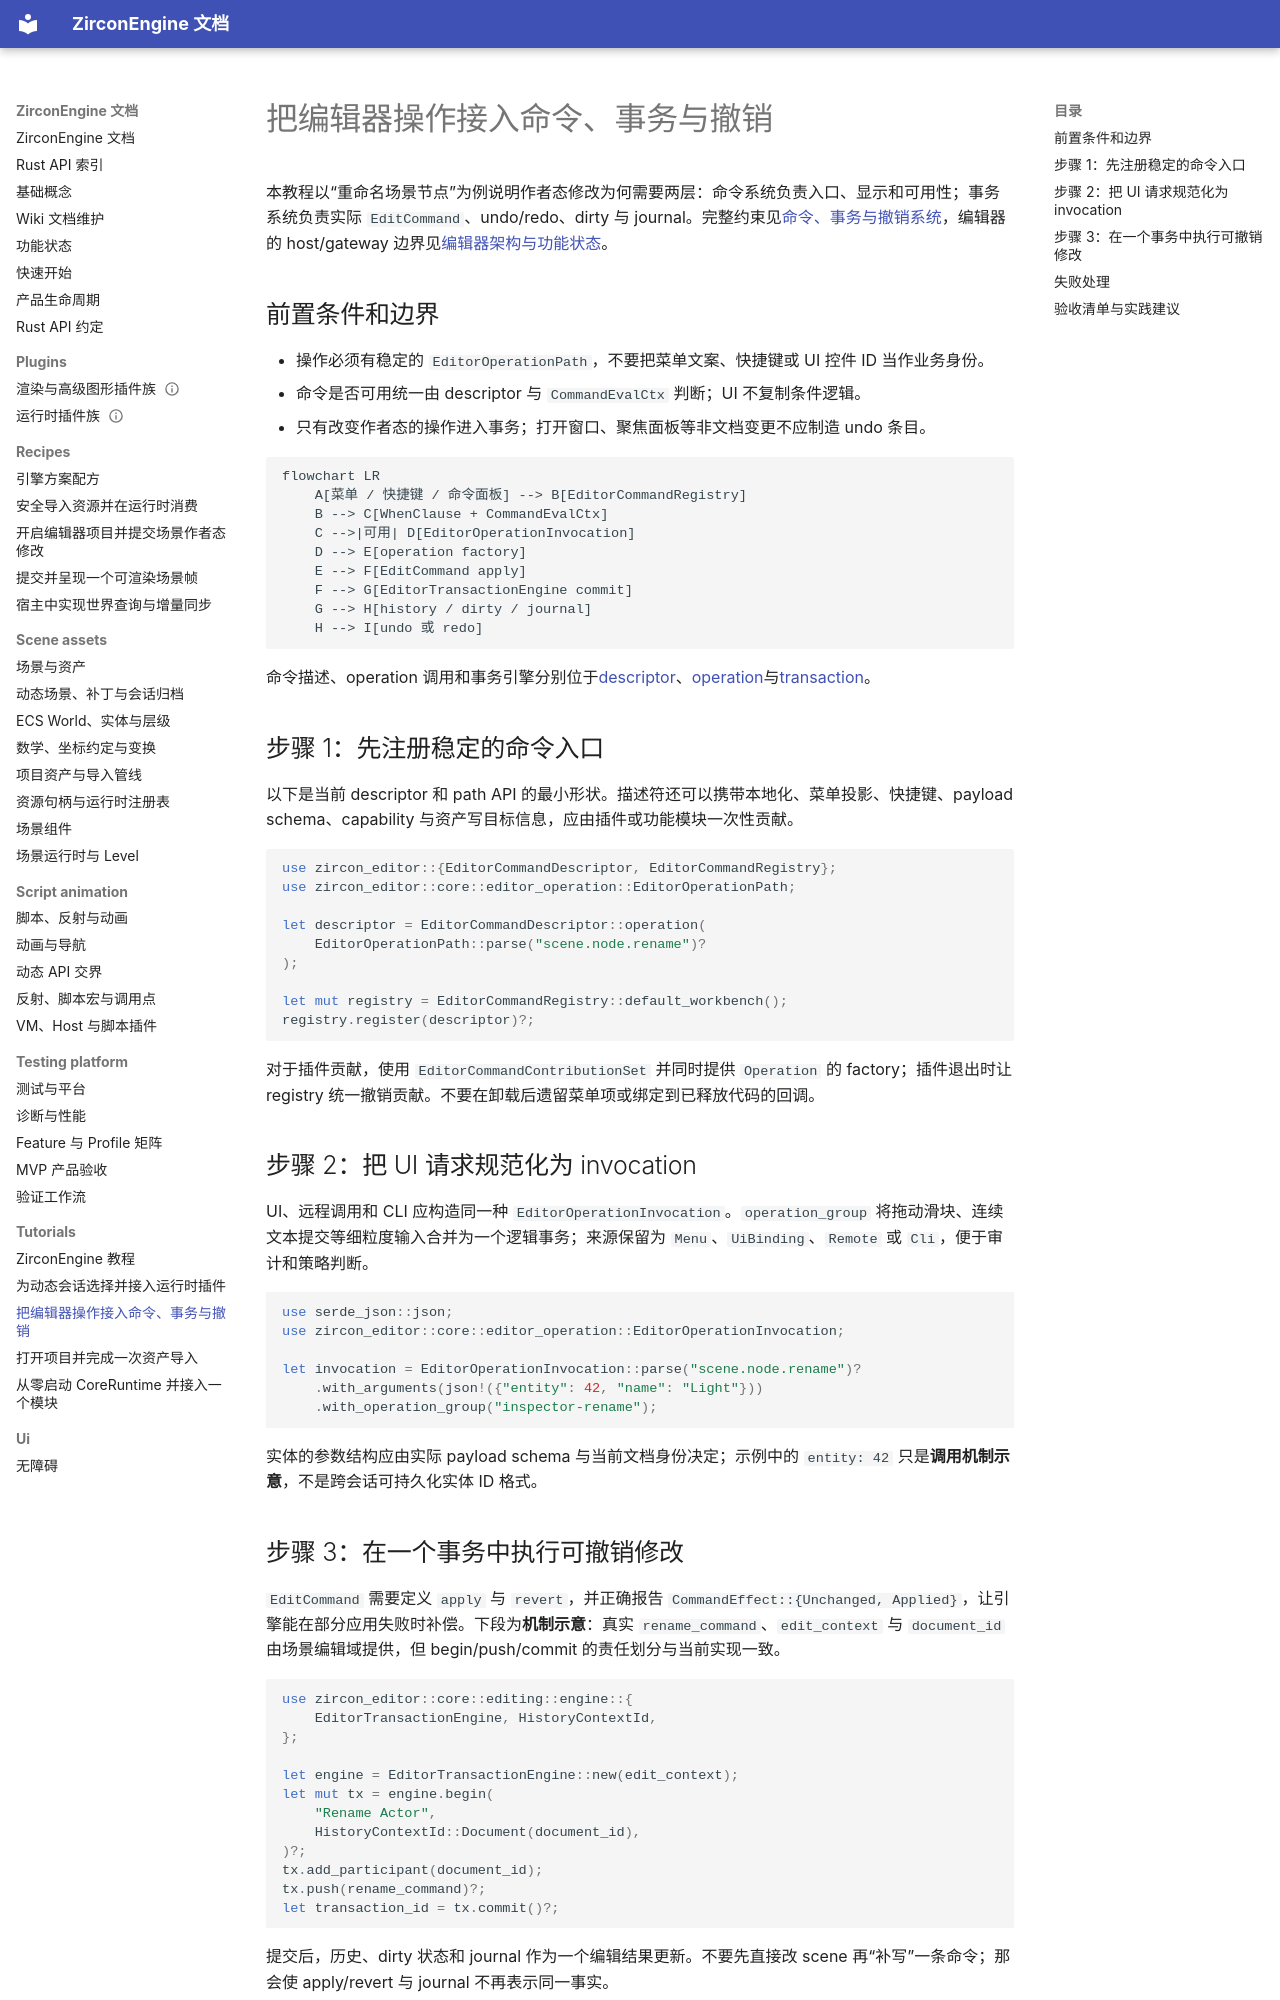

repository: He-Jiahui/ZirconEngine · page: tutorials/editor-command-undo/index.html · generator: mkdocs

---
related_code:
  - zircon_editor/src/core/commands/descriptor.rs
  - zircon_editor/src/core/commands/registry.rs
  - zircon_editor/src/core/editor_operation.rs
  - zircon_editor/src/core/editing/engine/command.rs
  - zircon_editor/src/core/editing/engine/transaction.rs
  - zircon_editor/src/core/editing/engine/history.rs
implementation_files:
  - zircon_editor/src/core/commands
  - zircon_editor/src/core/editing/engine
plan_sources:
  - user: 2026-09-09 扩展 ZirconEngine Wiki 教程与机制说明
  - docs/editor/editor-command-workflow.md
tests:
  - zircon_editor/src/core/commands/registry/tests/cases.rs
  - zircon_editor/src/core/editing/engine
doc_type: workflow-detail
---

# 把编辑器操作接入命令、事务与撤销

本教程以“重命名场景节点”为例说明作者态修改为何需要两层：命令系统负责入口、显示和可用性；事务系统负责实际 `EditCommand`、undo/redo、dirty 与 journal。完整约束见[命令、事务与撤销系统](../editor/commands-transactions.md)，编辑器的 host/gateway 边界见[编辑器架构与功能状态](../editor/architecture.md)。

## 前置条件和边界

- 操作必须有稳定的 `EditorOperationPath`，不要把菜单文案、快捷键或 UI 控件 ID 当作业务身份。
- 命令是否可用统一由 descriptor 与 `CommandEvalCtx` 判断；UI 不复制条件逻辑。
- 只有改变作者态的操作进入事务；打开窗口、聚焦面板等非文档变更不应制造 undo 条目。

```mermaid
flowchart LR
    A[菜单 / 快捷键 / 命令面板] --> B[EditorCommandRegistry]
    B --> C[WhenClause + CommandEvalCtx]
    C -->|可用| D[EditorOperationInvocation]
    D --> E[operation factory]
    E --> F[EditCommand apply]
    F --> G[EditorTransactionEngine commit]
    G --> H[history / dirty / journal]
    H --> I[undo 或 redo]
```

命令描述、operation 调用和事务引擎分别位于[descriptor](https://github.com/He-Jiahui/ZirconEngine/blob/main/zircon_editor/src/core/commands/descriptor.rs)、[operation](https://github.com/He-Jiahui/ZirconEngine/blob/main/zircon_editor/src/core/editor_operation.rs)与[transaction](https://github.com/He-Jiahui/ZirconEngine/blob/main/zircon_editor/src/core/editing/engine/transaction.rs)。

## 步骤 1：先注册稳定的命令入口

以下是当前 descriptor 和 path API 的最小形状。描述符还可以携带本地化、菜单投影、快捷键、payload schema、capability 与资产写目标信息，应由插件或功能模块一次性贡献。

```rust
use zircon_editor::{EditorCommandDescriptor, EditorCommandRegistry};
use zircon_editor::core::editor_operation::EditorOperationPath;

let descriptor = EditorCommandDescriptor::operation(
    EditorOperationPath::parse("scene.node.rename")?
);

let mut registry = EditorCommandRegistry::default_workbench();
registry.register(descriptor)?;
```

对于插件贡献，使用 `EditorCommandContributionSet` 并同时提供 `Operation` 的 factory；插件退出时让 registry 统一撤销贡献。不要在卸载后遗留菜单项或绑定到已释放代码的回调。

## 步骤 2：把 UI 请求规范化为 invocation

UI、远程调用和 CLI 应构造同一种 `EditorOperationInvocation`。`operation_group` 将拖动滑块、连续文本提交等细粒度输入合并为一个逻辑事务；来源保留为 `Menu`、`UiBinding`、`Remote` 或 `Cli`，便于审计和策略判断。

```rust
use serde_json::json;
use zircon_editor::core::editor_operation::EditorOperationInvocation;

let invocation = EditorOperationInvocation::parse("scene.node.rename")?
    .with_arguments(json!({"entity": 42, "name": "Light"}))
    .with_operation_group("inspector-rename");
```

实体的参数结构应由实际 payload schema 与当前文档身份决定；示例中的 `entity: 42` 只是**调用机制示意**，不是跨会话可持久化实体 ID 格式。
